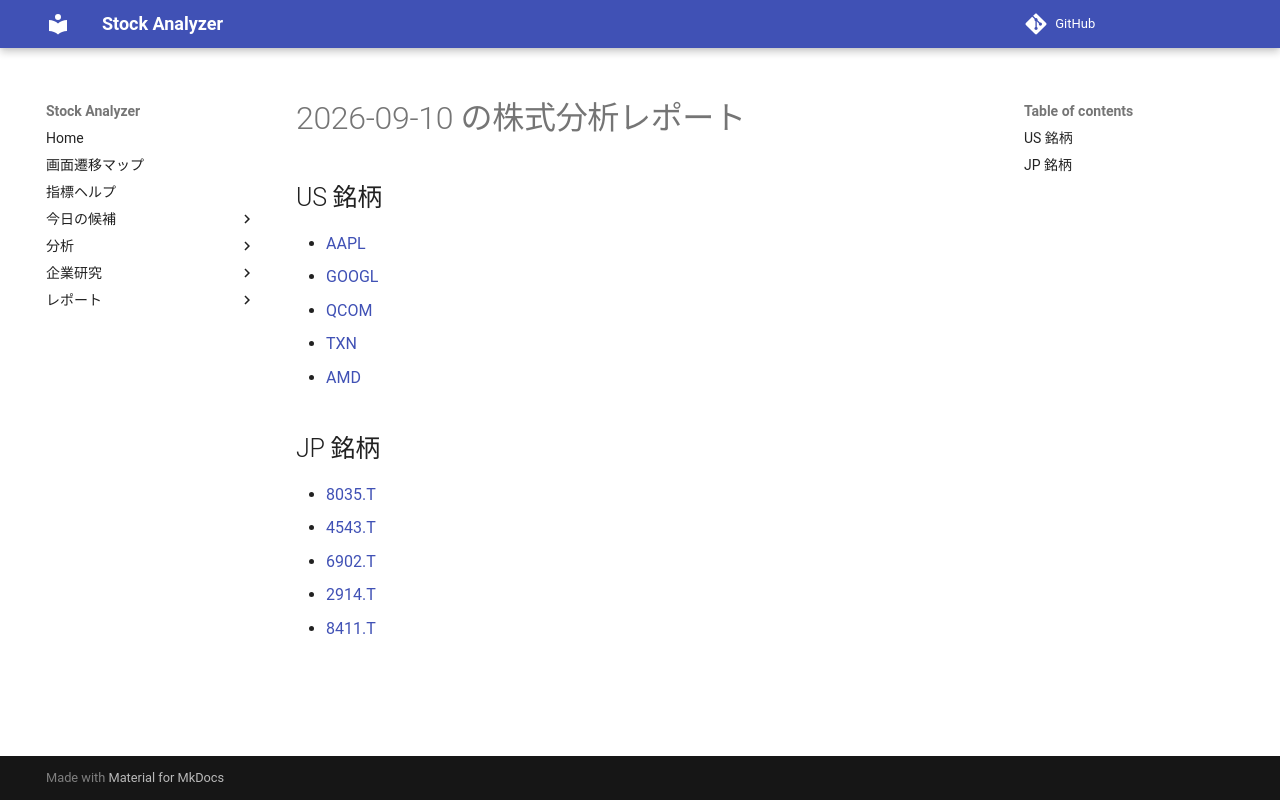

repository: Yumi-note/Making-APP · page: reports/2026-09-10/184105/index.html · generator: mkdocs

# 2026-09-10 の株式分析レポート

## US 銘柄

- [AAPL](AAPL.md)
- [GOOGL](GOOGL.md)
- [QCOM](QCOM.md)
- [TXN](TXN.md)
- [AMD](AMD.md)

## JP 銘柄

- [8035.T](8035_T.md)
- [4543.T](4543_T.md)
- [6902.T](6902_T.md)
- [2914.T](2914_T.md)
- [8411.T](8411_T.md)
